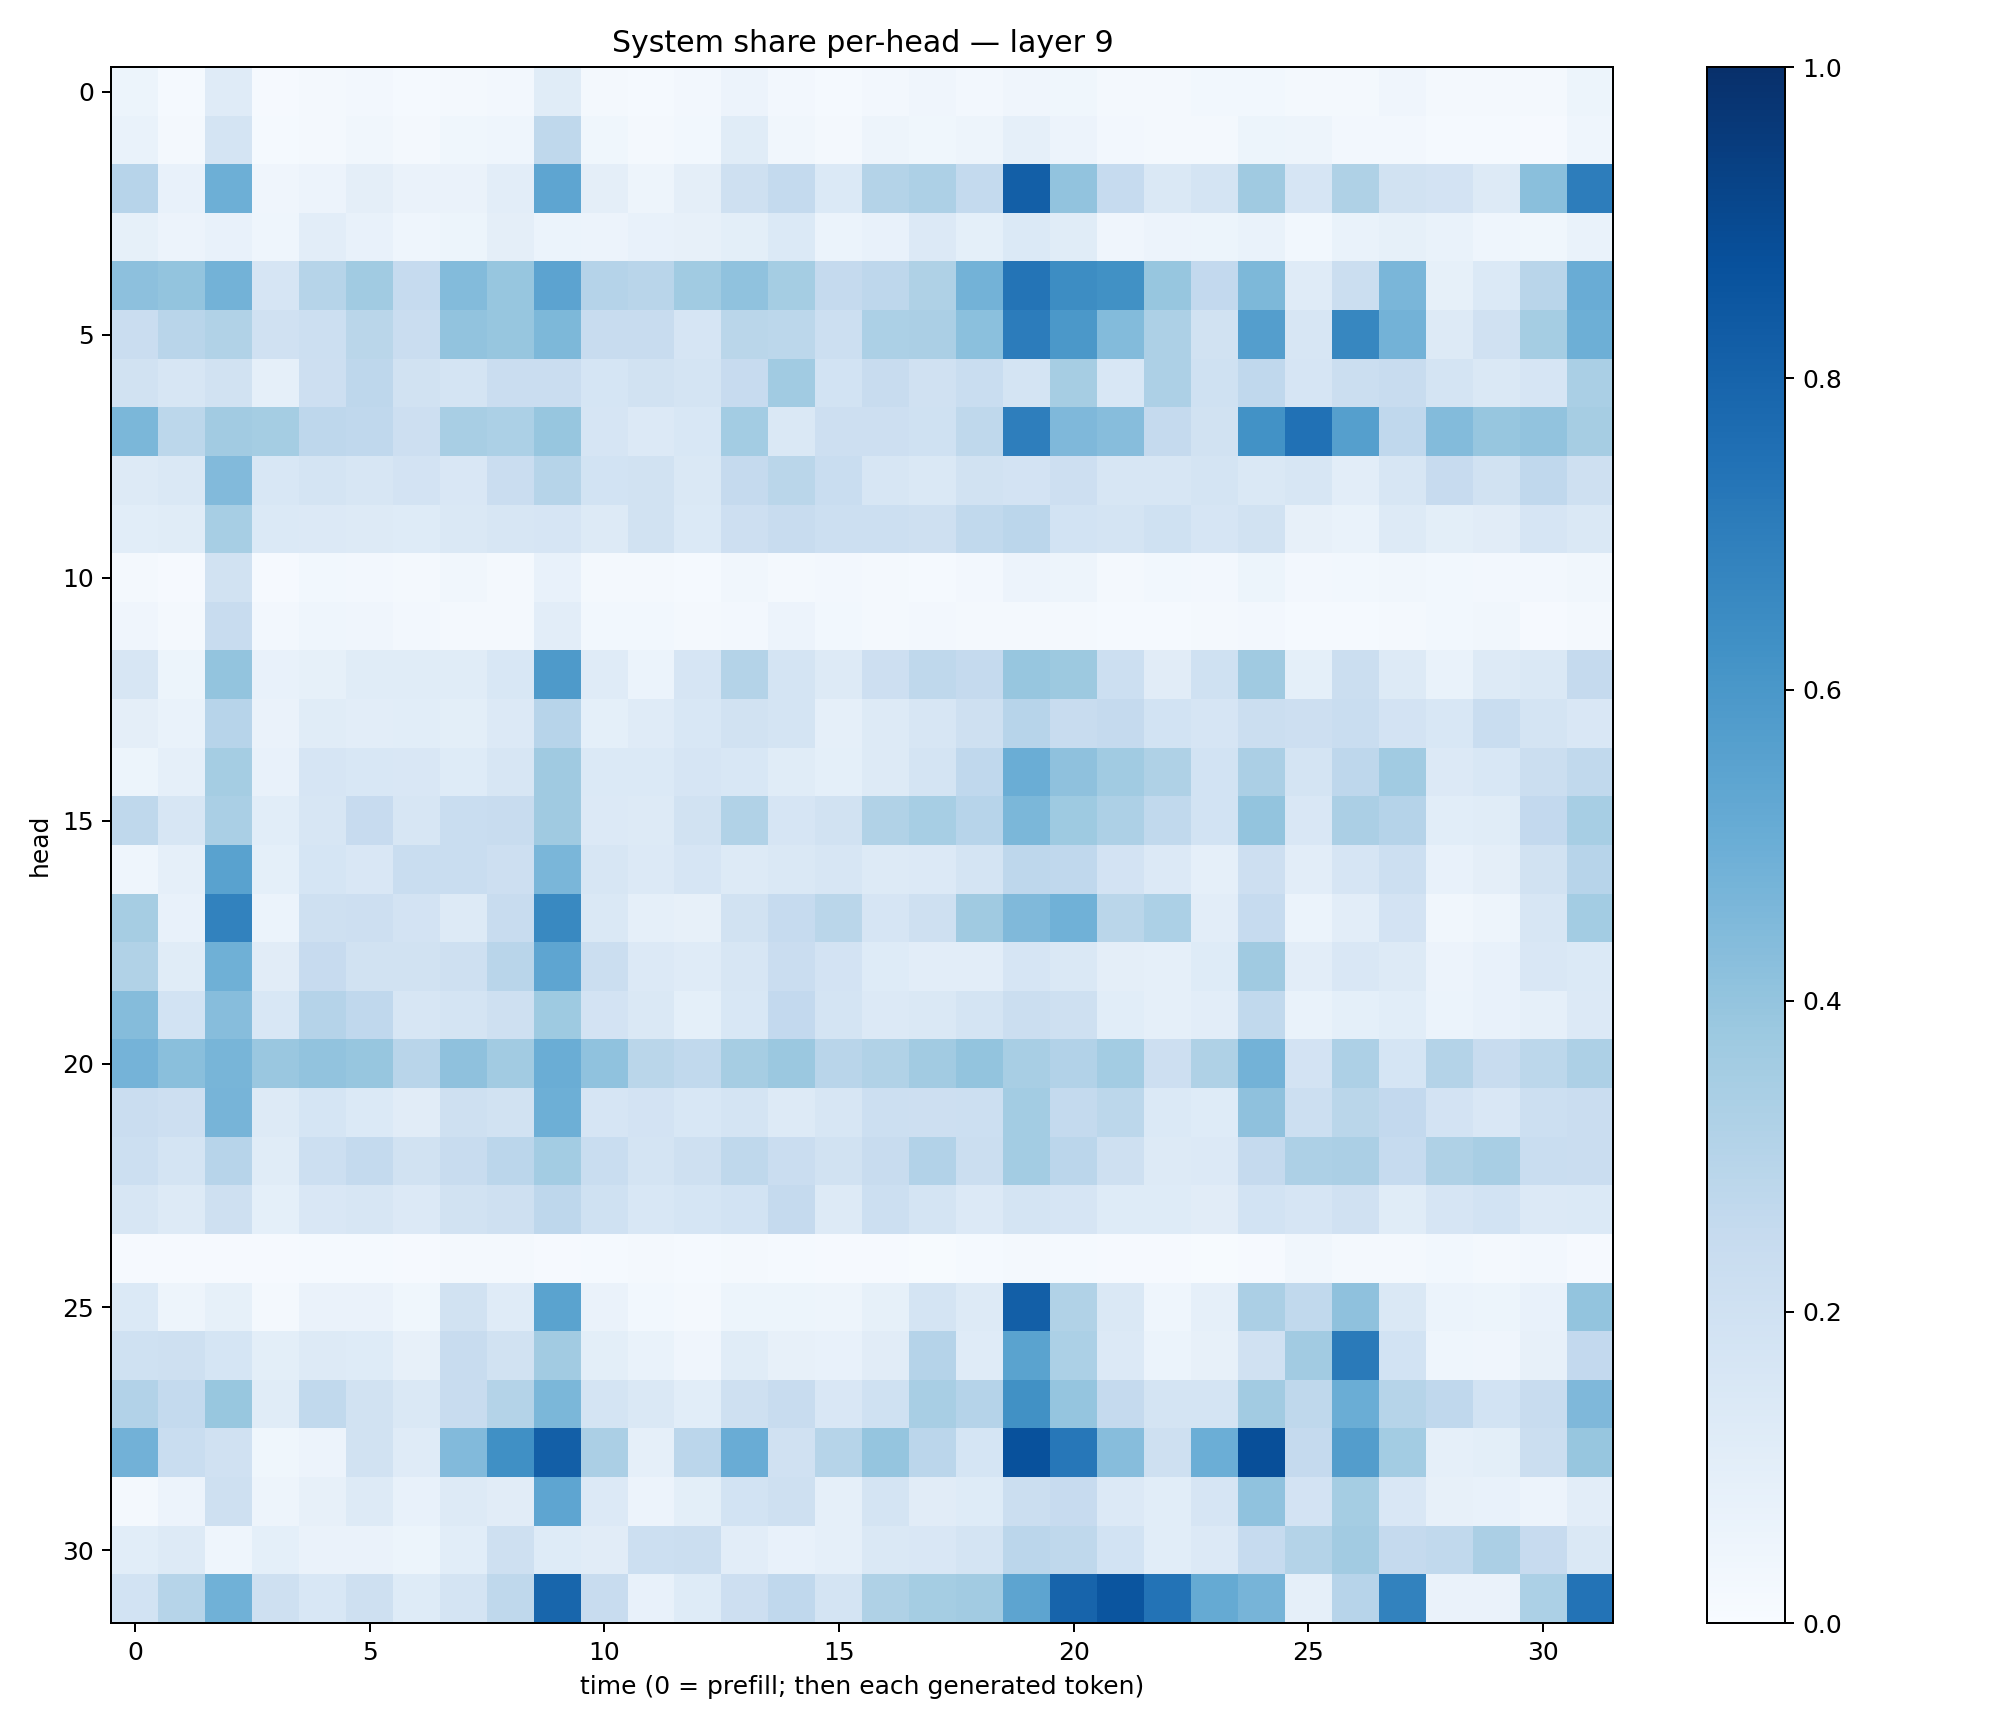

The data file committed next to this chart (first rows):
0.051435642, 0.01297273, 0.11776859, 0.00848915, 0.02044022, 0.023683196, 0.013819486, 0.02097138, 0.024425844, 0.11681775, 0.019884802, 0.014907903, 0.023666335, 0.055541214, 0.024886392, 0.013695093, 0.02459952, 0.041057404, 0.024512885, 0.04143014, 0.038828403, 0.022330448, 0.02273803, 0.029056948
0.07023, 0.01633, 0.1726, 0.01493, 0.01951, 0.03168, 0.01955, 0.03666, 0.04398, 0.2701, 0.03714, 0.01966, 0.02929, 0.1139, 0.03415, 0.02183, 0.04806, 0.03876, 0.04826, 0.08732, 0.05664, 0.02596, 0.0221, 0.01655
0.2941, 0.07505, 0.4929, 0.0422, 0.05733, 0.0973, 0.06443, 0.06615, 0.1026, 0.5374, 0.09454, 0.04736, 0.09676, 0.208, 0.255, 0.1405, 0.3064, 0.3271, 0.257, 0.8169, 0.4044, 0.2492, 0.1477, 0.1776
0.0851, 0.05511, 0.07617, 0.04416, 0.1022, 0.07123, 0.04663, 0.05127, 0.09504, 0.0606, 0.05695, 0.07607, 0.07883, 0.1007, 0.1375, 0.06116, 0.07077, 0.1349, 0.09172, 0.1399, 0.1141, 0.04119, 0.05852, 0.05386
0.4162, 0.4023, 0.4766, 0.1665, 0.3, 0.3633, 0.2465, 0.4408, 0.3919, 0.5445, 0.3026, 0.2918, 0.3665, 0.4084, 0.3522, 0.2526, 0.274, 0.3204, 0.48, 0.7381, 0.6438, 0.6284, 0.3909, 0.2615
0.229, 0.292, 0.3134, 0.1965, 0.2157, 0.2887, 0.2266, 0.404, 0.3939, 0.454, 0.2402, 0.238, 0.167, 0.2866, 0.2774, 0.2187, 0.3296, 0.3342, 0.4196, 0.7045, 0.5949, 0.4405, 0.3243, 0.1933
0.1943, 0.1625, 0.1884, 0.08823, 0.2147, 0.2753, 0.1926, 0.1755, 0.2299, 0.2302, 0.1689, 0.1878, 0.1735, 0.2459, 0.3666, 0.1838, 0.2404, 0.1987, 0.2305, 0.1782, 0.3501, 0.1545, 0.325, 0.2028
0.46, 0.2795, 0.3598, 0.3535, 0.2744, 0.2695, 0.2146, 0.3401, 0.3291, 0.3931, 0.1651, 0.1363, 0.154, 0.356, 0.1413, 0.2118, 0.2147, 0.203, 0.2703, 0.6967, 0.4524, 0.4325, 0.2501, 0.195
0.1295, 0.1453, 0.4447, 0.1528, 0.1759, 0.1577, 0.1807, 0.1494, 0.2291, 0.2988, 0.1874, 0.1911, 0.1469, 0.2501, 0.2872, 0.2332, 0.1596, 0.1417, 0.1899, 0.1832, 0.2125, 0.1627, 0.1567, 0.1729
0.1063, 0.1157, 0.3455, 0.1379, 0.133, 0.1282, 0.1242, 0.1444, 0.1578, 0.1649, 0.1251, 0.1901, 0.1378, 0.2125, 0.2348, 0.2175, 0.2186, 0.2098, 0.2655, 0.2831, 0.1837, 0.1727, 0.2022, 0.165
0.01699, 0.008644, 0.194, 0.009934, 0.02847, 0.02502, 0.02101, 0.03195, 0.02297, 0.078, 0.01895, 0.01921, 0.01226, 0.03342, 0.02266, 0.02547, 0.02224, 0.01407, 0.02359, 0.05666, 0.04904, 0.01982, 0.02764, 0.02613
0.04025, 0.01889, 0.2352, 0.02591, 0.04309, 0.04031, 0.02393, 0.02044, 0.01918, 0.1054, 0.02904, 0.02838, 0.01767, 0.02386, 0.05505, 0.03117, 0.02297, 0.0239, 0.01977, 0.01909, 0.02287, 0.01306, 0.01292, 0.01717
0.1581, 0.05426, 0.4015, 0.07418, 0.08379, 0.1154, 0.1163, 0.1133, 0.1557, 0.587, 0.1175, 0.06108, 0.1664, 0.3056, 0.1735, 0.1287, 0.2146, 0.2723, 0.2503, 0.3923, 0.3757, 0.215, 0.1119, 0.1992
0.09519, 0.06756, 0.296, 0.0625, 0.1143, 0.102, 0.1075, 0.09821, 0.1346, 0.2948, 0.09106, 0.1174, 0.1542, 0.1881, 0.1735, 0.0874, 0.1277, 0.164, 0.205, 0.2933, 0.2398, 0.2514, 0.1851, 0.1658
0.05431, 0.0878, 0.3552, 0.07775, 0.1653, 0.1525, 0.1504, 0.122, 0.1607, 0.3675, 0.138, 0.14, 0.1643, 0.1562, 0.1162, 0.09128, 0.1283, 0.1781, 0.2667, 0.5028, 0.4136, 0.367, 0.3226, 0.1846
0.2716, 0.1625, 0.3371, 0.1061, 0.158, 0.2447, 0.1629, 0.2315, 0.2416, 0.37, 0.1358, 0.1313, 0.1885, 0.3128, 0.1665, 0.189, 0.3126, 0.3446, 0.2961, 0.4607, 0.3727, 0.3278, 0.2642, 0.1859
0.04471, 0.089, 0.5544, 0.09063, 0.1691, 0.1493, 0.2316, 0.2325, 0.2129, 0.4628, 0.1576, 0.1362, 0.1644, 0.1258, 0.1423, 0.1625, 0.1325, 0.1354, 0.1782, 0.2767, 0.2687, 0.1833, 0.1349, 0.08648
0.3511, 0.07728, 0.6802, 0.05904, 0.2091, 0.2137, 0.1811, 0.1263, 0.2417, 0.6578, 0.1424, 0.086, 0.07901, 0.1898, 0.2494, 0.2865, 0.1645, 0.2082, 0.3709, 0.4481, 0.4851, 0.2877, 0.3297, 0.104
0.3159, 0.1141, 0.4888, 0.113, 0.2433, 0.1935, 0.1918, 0.209, 0.2907, 0.5367, 0.221, 0.1356, 0.1198, 0.1627, 0.2301, 0.1814, 0.1224, 0.1054, 0.1027, 0.1648, 0.1407, 0.09745, 0.0873, 0.123
0.4366, 0.1871, 0.432, 0.1548, 0.3031, 0.2682, 0.1631, 0.1789, 0.2081, 0.3731, 0.1809, 0.1473, 0.09135, 0.1559, 0.2596, 0.1723, 0.1343, 0.142, 0.1791, 0.2225, 0.2062, 0.106, 0.08824, 0.1051
0.4764, 0.424, 0.4669, 0.3866, 0.4051, 0.3924, 0.2923, 0.4125, 0.36, 0.5005, 0.4077, 0.2856, 0.2642, 0.3477, 0.3807, 0.291, 0.3127, 0.3629, 0.4007, 0.3405, 0.3107, 0.357, 0.2147, 0.3228
0.2299, 0.214, 0.4697, 0.1287, 0.169, 0.1394, 0.1107, 0.2068, 0.1927, 0.495, 0.1668, 0.182, 0.1538, 0.178, 0.1289, 0.1596, 0.2169, 0.2143, 0.2154, 0.3565, 0.2552, 0.2775, 0.1372, 0.1236
0.2185, 0.1727, 0.2936, 0.1159, 0.2154, 0.2561, 0.1932, 0.2375, 0.2814, 0.3582, 0.2313, 0.178, 0.2074, 0.2723, 0.2299, 0.19, 0.2407, 0.3097, 0.2203, 0.3585, 0.2819, 0.2083, 0.1316, 0.1334
0.1599, 0.1276, 0.2057, 0.09325, 0.1519, 0.1569, 0.1351, 0.1891, 0.206, 0.2759, 0.2012, 0.1533, 0.1716, 0.1869, 0.2515, 0.1285, 0.2158, 0.1739, 0.1354, 0.178, 0.1675, 0.1235, 0.1237, 0.1102
0.01146, 0.00925, 0.008758, 0.008401, 0.01473, 0.01322, 0.008834, 0.01879, 0.01867, 0.01053, 0.01274, 0.01834, 0.01352, 0.017, 0.01173, 0.008268, 0.009802, 0.006451, 0.01244, 0.02227, 0.01464, 0.01072, 0.00953, 0.005693
0.137, 0.04994, 0.08502, 0.02202, 0.065, 0.06549, 0.03561, 0.1888, 0.1181, 0.5499, 0.06585, 0.02774, 0.02248, 0.05221, 0.05193, 0.04745, 0.08418, 0.1786, 0.1295, 0.818, 0.3128, 0.146, 0.04579, 0.08745
0.2008, 0.2045, 0.1711, 0.0979, 0.1265, 0.1242, 0.08159, 0.2378, 0.1885, 0.3629, 0.09861, 0.06743, 0.04287, 0.1166, 0.08129, 0.07778, 0.1112, 0.3038, 0.1179, 0.5473, 0.3284, 0.1362, 0.05945, 0.07846
0.3094, 0.2549, 0.3883, 0.1169, 0.2636, 0.1933, 0.1435, 0.2412, 0.3066, 0.4588, 0.1767, 0.1415, 0.1087, 0.2081, 0.238, 0.1506, 0.1997, 0.3408, 0.3022, 0.6268, 0.396, 0.2511, 0.1745, 0.1719
0.4824, 0.233, 0.1957, 0.03742, 0.05683, 0.195, 0.1189, 0.4428, 0.629, 0.817, 0.335, 0.08651, 0.2837, 0.5058, 0.1963, 0.3002, 0.3948, 0.2828, 0.1703, 0.873, 0.7262, 0.4318, 0.2035, 0.4971
0.02319, 0.05609, 0.2087, 0.05073, 0.08188, 0.1324, 0.07528, 0.1279, 0.1127, 0.5356, 0.1363, 0.05857, 0.09779, 0.1873, 0.2037, 0.08753, 0.1791, 0.1122, 0.1228, 0.2242, 0.2437, 0.133, 0.1091, 0.1648
0.109, 0.1328, 0.04592, 0.0937, 0.06351, 0.064, 0.05347, 0.1075, 0.2032, 0.1225, 0.1105, 0.2187, 0.2207, 0.1033, 0.07328, 0.08756, 0.1484, 0.1486, 0.1763, 0.2827, 0.2708, 0.1873, 0.1085, 0.1329
0.1869, 0.2994, 0.4867, 0.2094, 0.1555, 0.2085, 0.1226, 0.1779, 0.2724, 0.791, 0.2367, 0.07598, 0.1224, 0.2127, 0.2687, 0.1769, 0.3221, 0.3534, 0.3595, 0.5392, 0.7999, 0.8588, 0.7419, 0.5173
